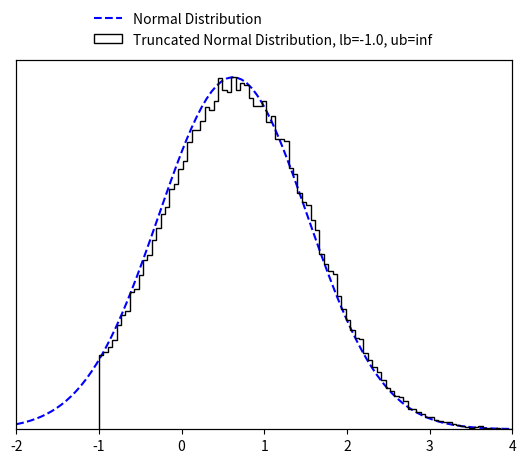

Write the Python code that produced this figure.
import numpy as np
import math
from scipy import special
from scipy import optimize

EPS = 10e-15


class TruncatedMVN:
    """
    Create a normal distribution :math:`X  \sim N ({\mu}, {\Sigma})` subject to linear inequality constraints
    :math:`lb < X < ub` and sample from it using minimax tilting. Based on the MATLAB implemention by the authors
    (reference below).

    :param np.ndarray mu: (size D) mean of the normal distribution :math:`\mathbf {\mu}`.
    :param np.ndarray cov: (size D x D) covariance of the normal distribution :math:`\mathbf {\Sigma}`.
    :param np.ndarray lb: (size D) lower bound constrain of the multivariate normal distribution :math:`\mathbf lb`.
    :param np.ndarray ub: (size D) upper bound constrain of the multivariate normal distribution :math:`\mathbf ub`.
    :param Union[int, None] seed: a random seed.

    Note that the algorithm may not work if 'cov' is close to being rank deficient.

    Reference:
    Botev, Z. I., (2016), The normal law under linear restrictions: simulation and estimation via minimax tilting,
    Journal of the Royal Statistical Society Series B, 79, issue 1, p. 125-148,

    Example:
        >>> d = 10  # dimensions
        >>>
        >>> # random mu and cov
        >>> mu = np.random.rand(d)
        >>> cov = 0.5 - np.random.rand(d ** 2).reshape((d, d))
        >>> cov = np.triu(cov)
        >>> cov += cov.T - np.diag(cov.diagonal())
        >>> cov = np.dot(cov, cov)
        >>>
        >>> # constraints
        >>> lb = np.zeros_like(mu) - 2
        >>> ub = np.ones_like(mu) * np.inf
        >>>
        >>> # create truncated normal and sample from it
        >>> n_samples = 100000
        >>> samples = TruncatedMVN(mu, cov, lb, ub).sample(n_samples)

    Reimplementation by Paul Brunzema
    """

    def __init__(self, mu, cov, lb, ub, seed=None):
        self.dim = len(mu)
        if not cov.shape[0] == cov.shape[1]:
            raise RuntimeError("Covariance matrix must be of shape DxD!")
        if not (self.dim == cov.shape[0] and self.dim == len(lb) and self.dim == len(ub)):
            raise RuntimeError("Dimensions D of mean (mu), covariance matric (cov), lower bound (lb) "
                               "and upper bound (ub) must be the same!")

        self.cov = cov.copy()
        self.orig_mu = mu.copy()
        self.orig_lb = lb.copy()
        self.orig_ub = ub.copy()
        
        # permutated
        self.lb = lb - mu  # move distr./bounds to have zero mean
        self.ub = ub - mu  # move distr./bounds to have zero mean
        if np.any(self.ub <= self.lb):
            raise RuntimeError("Upper bound (ub) must be strictly greater than lower bound (lb) for all D dimensions!")

        # scaled Cholesky with zero diagonal, permutated
        self.L = np.empty_like(cov)
        self.unscaled_L = np.empty_like(cov)

        # placeholder for optimization
        self.perm = None
        self.x = None
        self.mu = None
        self.psistar = None

        # for numerics
        self.eps = EPS

        # a random state
        self.random_state = np.random.RandomState(seed)

    def sample(self, n):
        """
        Create n samples from the truncated normal distribution.

        :param int n: Number of samples to create.
        :return: D x n array with the samples.
        :rtype: np.ndarray
        """
        if not isinstance(n, int):
            raise RuntimeError("Number of samples must be an integer!")

        # factors (Cholesky, etc.) only need to be computed once!
        if self.psistar is None:
            self.compute_factors()

        # start acceptance rejection sampling
        rv = np.array([], dtype=np.float64).reshape(self.dim, 0)
        accept, iteration = 0, 0
        while accept < n:
            logpr, Z = self.mvnrnd(n, self.mu)  # simulate n proposals
            idx = -np.log(self.random_state.rand(n)) > (self.psistar - logpr)  # acceptance tests
            rv = np.concatenate((rv, Z[:, idx]), axis=1)  # accumulate accepted
            accept = rv.shape[1]  # keep track of # of accepted
            iteration += 1
            if iteration == 10 ** 3:
                print('Warning: Acceptance prob. smaller than 0.001.')
            elif iteration > 10 ** 4:
                accept = n
                rv = np.concatenate((rv, Z), axis=1)
                print('Warning: Sample is only approximately distributed.')

        # finish sampling and postprocess the samples!
        order = self.perm.argsort(axis=0)
        rv = rv[:, :n]
        rv = self.unscaled_L @ rv
        rv = rv[order, :]

        # retransfer to original mean
        rv += np.tile(self.orig_mu.reshape(self.dim, 1), (1, rv.shape[-1]))  # Z = X + mu
        return rv
    
    def compute_factors(self):
        # compute permutated Cholesky factor and solve optimization

        # Cholesky decomposition of matrix with permuation
        self.unscaled_L, self.perm = self.colperm()
        D = np.diag(self.unscaled_L)
        if np.any(D < self.eps):
            print('Warning: Method might fail as covariance matrix is singular!')

        # rescale
        scaled_L = self.unscaled_L / np.tile(D.reshape(self.dim, 1), (1, self.dim))
        self.lb = self.lb / D
        self.ub = self.ub / D

        # remove diagonal
        self.L = scaled_L - np.eye(self.dim)

        # get gradient/Jacobian function
        gradpsi = self.get_gradient_function()
        x0 = np.zeros(2 * (self.dim - 1))

        # find optimal tilting parameter non-linear equation solver
        sol = optimize.root(gradpsi, x0, args=(self.L, self.lb, self.ub), method='hybr', jac=True)
        if not sol.success:
            print('Warning: Method may fail as covariance matrix is close to singular!')
        self.x = sol.x[:self.dim - 1]
        self.mu = sol.x[self.dim - 1:]

        # compute psi star
        self.psistar = self.psy(self.x, self.mu)
        
    def reset(self):
        # reset factors -> when sampling, optimization for optimal tilting parameters is performed again

        # permutated
        self.lb = self.orig_lb - self.orig_mu  # move distr./bounds to have zero mean
        self.ub = self.orig_ub - self.orig_mu

        # scaled Cholesky with zero diagonal, permutated
        self.L = np.empty_like(self.cov)
        self.unscaled_L = np.empty_like(self.cov)

        # placeholder for optimization
        self.perm = None
        self.x = None
        self.mu = None
        self.psistar = None

    def mvnrnd(self, n, mu):
        # generates the proposals from the exponentially tilted sequential importance sampling pdf
        # output:     logpr, log-likelihood of sample
        #             Z, random sample
        mu = np.append(mu, [0.])
        Z = np.zeros((self.dim, n))
        logpr = 0
        for k in range(self.dim):
            # compute matrix multiplication L @ Z
            col = self.L[k, :k] @ Z[:k, :]
            # compute limits of truncation
            tl = self.lb[k] - mu[k] - col
            tu = self.ub[k] - mu[k] - col
            # simulate N(mu,1) conditional on [tl,tu]
            Z[k, :] = mu[k] + self.trandn(tl, tu)
            # update likelihood ratio
            logpr += lnNormalProb(tl, tu) + .5 * mu[k] ** 2 - mu[k] * Z[k, :]
        return logpr, Z

    def trandn(self, lb, ub):
        """
        Sample generator for the truncated standard multivariate normal distribution :math:`X \sim N(0,I)` s.t.
        :math:`lb<X<ub`.

        If you wish to simulate a random variable 'Z' from the non-standard Gaussian :math:`N(m,s^2)`
        conditional on :math:`lb<Z<ub`, then first simulate x=TruncatedMVNSampler.trandn((l-m)/s,(u-m)/s) and set
        Z=m+s*x.
        Infinite values for 'ub' and 'lb' are accepted.

        :param np.ndarray lb: (size D) lower bound constrain of the normal distribution :math:`\mathbf lb`.
        :param np.ndarray ub: (size D) upper bound constrain of the normal distribution :math:`\mathbf lb`.

        :return: D samples if the truncated normal distribition x ~ N(0, I) subject to lb < x < ub.
        :rtype: np.ndarray
        """
        if not len(lb) == len(ub):
            raise RuntimeError("Lower bound (lb) and upper bound (ub) must be of the same length!")

        x = np.empty_like(lb)
        a = 0.66  # threshold used in MATLAB implementation
        # three cases to consider
        # case 1: a<lb<ub
        I = lb > a
        if np.any(I):
            tl = lb[I]
            tu = ub[I]
            x[I] = self.ntail(tl, tu)
        # case 2: lb<ub<-a
        J = ub < -a
        if np.any(J):
            tl = -ub[J]
            tu = -lb[J]
            x[J] = - self.ntail(tl, tu)
        # case 3: otherwise use inverse transform or accept-reject
        I = ~(I | J)
        if np.any(I):
            tl = lb[I]
            tu = ub[I]
            x[I] = self.tn(tl, tu)
        return x

    def tn(self, lb, ub, tol=2):
        # samples a column vector of length=len(lb)=len(ub) from the standard multivariate normal distribution
        # truncated over the region [lb,ub], where -a<lb<ub<a for some 'a' and lb and ub are column vectors
        # uses acceptance rejection and inverse-transform method

        sw = tol  # controls switch between methods, threshold can be tuned for maximum speed for each platform
        x = np.empty_like(lb)
        # case 1: abs(ub-lb)>tol, uses accept-reject from randn
        I = abs(ub - lb) > sw
        if np.any(I):
            tl = lb[I]
            tu = ub[I]
            x[I] = self.trnd(tl, tu)

        # case 2: abs(u-l)<tol, uses inverse-transform
        I = ~I
        if np.any(I):
            tl = lb[I]
            tu = ub[I]
            pl = special.erfc(tl / np.sqrt(2)) / 2
            pu = special.erfc(tu / np.sqrt(2)) / 2
            x[I] = np.sqrt(2) * special.erfcinv(2 * (pl - (pl - pu) * self.random_state.rand(len(tl))))
        return x

    def trnd(self, lb, ub):
        # uses acceptance rejection to simulate from truncated normal
        x = self.random_state.randn(len(lb))  # sample normal
        test = (x < lb) | (x > ub)
        I = np.where(test)[0]
        d = len(I)
        while d > 0:  # while there are rejections
            ly = lb[I]
            uy = ub[I]
            y = self.random_state.randn(len(uy))  # resample
            idx = (y > ly) & (y < uy)  # accepted
            x[I[idx]] = y[idx]
            I = I[~idx]
            d = len(I)
        return x

    def ntail(self, lb, ub):
        # samples a column vector of length=len(lb)=len(ub) from the standard multivariate normal distribution
        # truncated over the region [lb,ub], where lb>0 and lb and ub are column vectors
        # uses acceptance-rejection from Rayleigh distr. similar to Marsaglia (1964)
        if not len(lb) == len(ub):
            raise RuntimeError("Lower bound (lb) and upper bound (ub) must be of the same length!")
        c = (lb ** 2) / 2
        n = len(lb)
        f = np.expm1(c - ub ** 2 / 2)
        x = c - np.log(1 + self.random_state.rand(n) * f)  # sample using Rayleigh
        # keep list of rejected
        I = np.where(self.random_state.rand(n) ** 2 * x > c)[0]
        d = len(I)
        while d > 0:  # while there are rejections
            cy = c[I]
            y = cy - np.log(1 + self.random_state.rand(d) * f[I])
            idx = (self.random_state.rand(d) ** 2 * y) < cy  # accepted
            x[I[idx]] = y[idx]  # store the accepted
            I = I[~idx]  # remove accepted from the list
            d = len(I)
        return np.sqrt(2 * x)  # this Rayleigh transform can be delayed till the end

    def psy(self, x, mu):
        # implements psi(x,mu); assumes scaled 'L' without diagonal
        x = np.append(x, [0.])
        mu = np.append(mu, [0.])
        c = self.L @ x
        lt = self.lb - mu - c
        ut = self.ub - mu - c
        p = np.sum(lnNormalProb(lt, ut) + 0.5 * mu ** 2 - x * mu)
        return p

    def get_gradient_function(self):
        # wrapper to avoid dependancy on self

        def gradpsi(y, L, l, u):
            # implements gradient of psi(x) to find optimal exponential twisting, returns also the Jacobian
            # NOTE: assumes scaled 'L' with zero diagonal
            d = len(u)
            c = np.zeros(d)
            mu, x = c.copy(), c.copy()
            x[0:d - 1] = y[0:d - 1]
            mu[0:d - 1] = y[d - 1:]

            # compute now ~l and ~u
            c[1:d] = L[1:d, :] @ x
            lt = l - mu - c
            ut = u - mu - c

            # compute gradients avoiding catastrophic cancellation
            w = lnNormalProb(lt, ut)
            pl = np.exp(-0.5 * lt ** 2 - w) / np.sqrt(2 * math.pi)
            pu = np.exp(-0.5 * ut ** 2 - w) / np.sqrt(2 * math.pi)
            P = pl - pu

            # output the gradient
            dfdx = - mu[0:d - 1] + (P.T @ L[:, 0:d - 1]).T
            dfdm = mu - x + P
            grad = np.concatenate((dfdx, dfdm[:-1]), axis=0)

            # construct jacobian
            lt[np.isinf(lt)] = 0
            ut[np.isinf(ut)] = 0

            dP = - P ** 2 + lt * pl - ut * pu
            DL = np.tile(dP.reshape(d, 1), (1, d)) * L
            mx = DL - np.eye(d)
            xx = L.T @ DL
            mx = mx[:-1, :-1]
            xx = xx[:-1, :-1]
            J = np.block([[xx, mx.T],
                          [mx, np.diag(1 + dP[:-1])]])
            return (grad, J)

        return gradpsi

    def colperm(self):
        perm = np.arange(self.dim)
        L = np.zeros_like(self.cov)
        z = np.zeros_like(self.orig_mu)

        for j in perm.copy():
            pr = np.ones_like(z) * np.inf  # compute marginal prob.
            I = np.arange(j, self.dim)  # search remaining dimensions
            D = np.diag(self.cov)
            s = D[I] - np.sum(L[I, 0:j] ** 2, axis=1)
            s[s < 0] = self.eps
            s = np.sqrt(s)
            tl = (self.lb[I] - L[I, 0:j] @ z[0:j]) / s
            tu = (self.ub[I] - L[I, 0:j] @ z[0:j]) / s
            pr[I] = lnNormalProb(tl, tu)
            # find smallest marginal dimension
            k = np.argmin(pr)

            # flip dimensions k-->j
            jk = [j, k]
            kj = [k, j]
            self.cov[jk, :] = self.cov[kj, :]  # update rows of cov
            self.cov[:, jk] = self.cov[:, kj]  # update cols of cov
            L[jk, :] = L[kj, :]  # update only rows of L
            self.lb[jk] = self.lb[kj]  # update integration limits
            self.ub[jk] = self.ub[kj]  # update integration limits
            perm[jk] = perm[kj]  # keep track of permutation

            # construct L sequentially via Cholesky computation
            s = self.cov[j, j] - np.sum(L[j, 0:j] ** 2, axis=0)
            if s < -0.01:
                raise RuntimeError("Sigma is not positive semi-definite")
            elif s < 0:
                s = self.eps
            L[j, j] = np.sqrt(s)
            new_L = self.cov[j + 1:self.dim, j] - L[j + 1:self.dim, 0:j] @ L[j, 0:j].T
            L[j + 1:self.dim, j] = new_L / L[j, j]

            # find mean value, z(j), of truncated normal
            tl = (self.lb[j] - L[j, 0:j - 1] @ z[0:j - 1]) / L[j, j]
            tu = (self.ub[j] - L[j, 0:j - 1] @ z[0:j - 1]) / L[j, j]
            w = lnNormalProb(tl, tu)  # aids in computing expected value of trunc. normal
            z[j] = (np.exp(-.5 * tl ** 2 - w) - np.exp(-.5 * tu ** 2 - w)) / np.sqrt(2 * math.pi)
        return L, perm


def lnNormalProb(a, b):
    # computes ln(P(a<Z<b)) where Z~N(0,1) very accurately for any 'a', 'b'
    p = np.zeros_like(a)
    # case b>a>0
    I = a > 0
    if np.any(I):
        pa = lnPhi(a[I])
        pb = lnPhi(b[I])
        p[I] = pa + np.log1p(-np.exp(pb - pa))
    # case a<b<0
    idx = b < 0
    if np.any(idx):
        pa = lnPhi(-a[idx])  # log of lower tail
        pb = lnPhi(-b[idx])
        p[idx] = pb + np.log1p(-np.exp(pa - pb))
    # case a < 0 < b
    I = (~I) & (~idx)
    if np.any(I):
        pa = special.erfc(-a[I] / np.sqrt(2)) / 2  # lower tail
        pb = special.erfc(b[I] / np.sqrt(2)) / 2  # upper tail
        p[I] = np.log1p(-pa - pb)
    return p


def lnPhi(x):
    # computes logarithm of  tail of Z~N(0,1) mitigating numerical roundoff errors
    out = -0.5 * x ** 2 - np.log(2) + np.log(special.erfcx(x / np.sqrt(2)) + EPS)  # divide by zeros error -> add eps
    return out


if __name__ == '__main__':
    import matplotlib.pyplot as plt
    import scipy.stats as stats

    d_test = 10
    # random mu and cov
    mu_test = np.random.rand(d_test)
    cov_test = 0.5 - np.random.rand(d_test ** 2).reshape((d_test, d_test))
    cov_test = np.triu(cov_test)
    cov_test += cov_test.T - np.diag(cov_test.diagonal())
    cov_test = np.dot(cov_test, cov_test)

    # constraints
    lb_test = np.zeros_like(mu_test) - 1.
    ub_test = np.ones_like(mu_test) * np.inf

    # create truncated normal and sample from it
    n_samples_test = 100000
    samples_test = TruncatedMVN(mu_test, cov_test, lb_test, ub_test).sample(n_samples_test)

    idx_test = 1
    fig, ax1 = plt.subplots()

    ax2 = ax1.twinx()
    x_test = np.linspace(-2, 4, 100)
    ax1.plot(x_test, stats.norm.pdf(x_test, mu_test[idx_test], cov_test[idx_test, idx_test]),
             'b--', label='Normal Distribution')
    ax1.set_ylim(bottom=0)
    ax2.hist(samples_test[idx_test, :], 100, color="k", histtype="step",
             label=f'Truncated Normal Distribution, lb={lb_test[0]}, ub={ub_test[0]}')
    ax1.set_xlim([-2, 4])
    ax1.set_yticks([])
    ax2.set_yticks([])
    fig.legend(loc=9, frameon=False)
    plt.show()
    plt.close()

    print('Done!')
